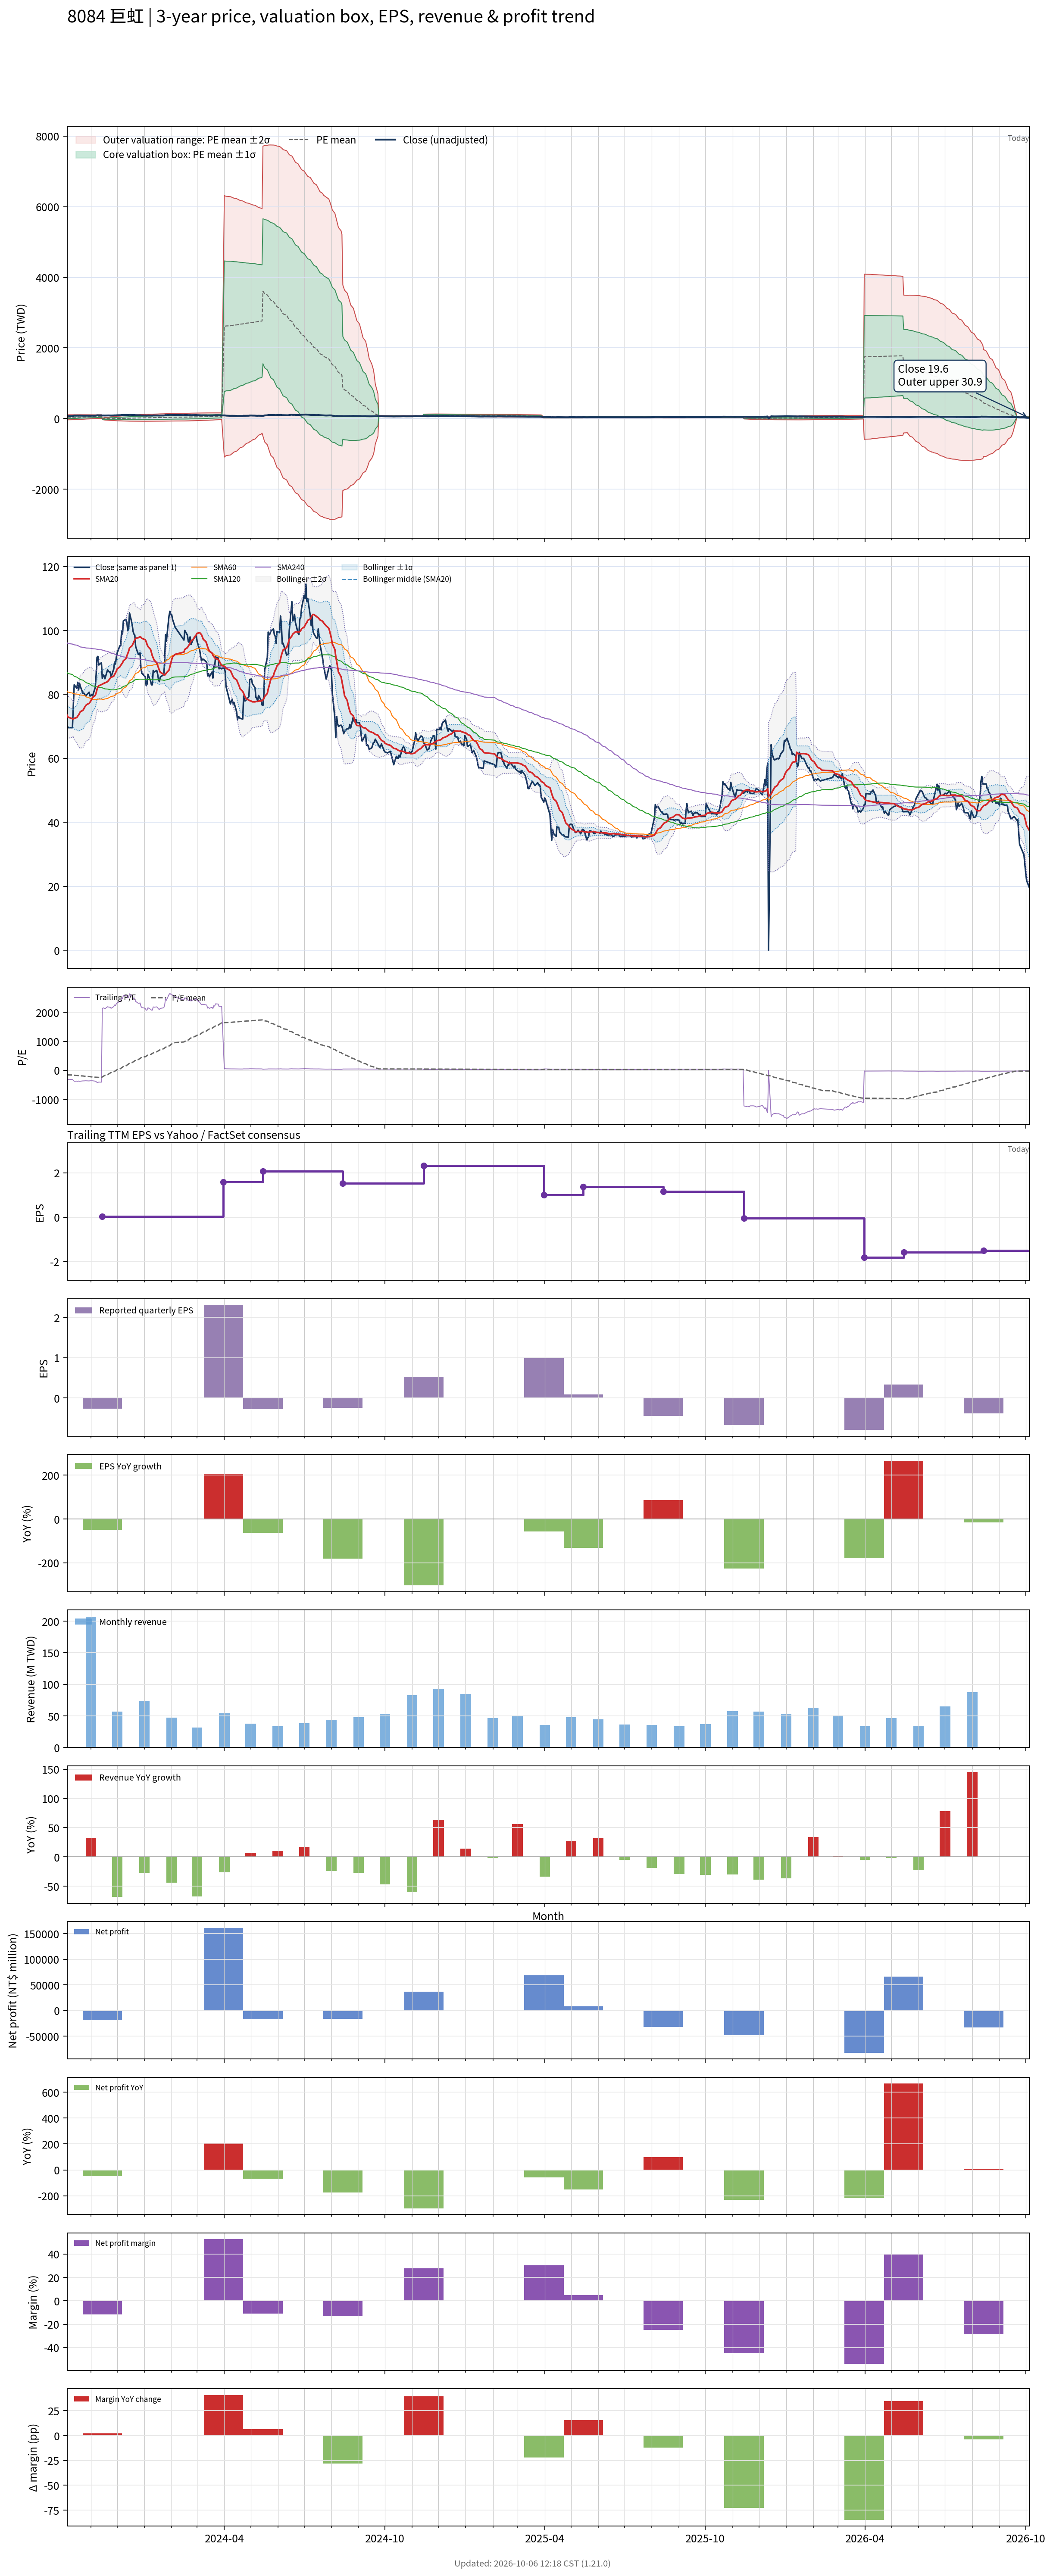

Data behind this chart, as committed beside it:
# chart-version: skill-stock-dynamic-val…
date, close, available_date, period_end, eps, ttm_eps, pe, pe_mean, pe_std, price_m2, price_m1, price_mean, price_p1, price_p2, forward_eps, forward_pe, forward_pe_mean, forward_pe_std, forward_price_m2, forward_price_m1, forward_price_mean, forward_price_p1, forward_price_p2, sma20
2023-10-05, 70.3, 2023-08-14, 2023-06-30, 0.3, -0.22, -319.5, -154.9, 162.4, 105.5, 69.8, 34.08, -1.644, -37.36, , , , , , , , , , 73.43
2023-10-06, 69.6, 2023-08-14, 2023-06-30, 0.3, -0.22, -316.4, -158.6, 161, 105.7, 70.3, 34.88, -0.5341, -35.95, , , , , , , , , , 72.89
2023-10-11, 69.6, 2023-08-14, 2023-06-30, 0.3, -0.22, -316.4, -162.3, 159.4, 105.8, 70.77, 35.7, 0.628, -34.45, , , , , , , , , , 72.39
2023-10-12, 76.5, 2023-08-14, 2023-06-30, 0.3, -0.22, -347.7, -166.3, 158, 106.1, 71.34, 36.58, 1.81, -32.96, , , , , , , , , , 72.25
2023-10-13, 83, 2023-08-14, 2023-06-30, 0.3, -0.22, -377.3, -170.6, 156.6, 106.4, 71.98, 37.53, 3.072, -31.38, , , , , , , , , , 72.53
2023-10-16, 81.9, 2023-08-14, 2023-06-30, 0.3, -0.22, -372.3, -174.8, 155.1, 106.7, 72.58, 38.46, 4.344, -29.78, , , , , , , , , , 72.77
2023-10-17, 83.8, 2023-08-14, 2023-06-30, 0.3, -0.22, -380.9, -179.1, 153.7, 107, 73.21, 39.4, 5.593, -28.21, , , , , , , , , , 73.21
2023-10-18, 81.4, 2023-08-14, 2023-06-30, 0.3, -0.22, -370, -183.3, 152, 107.2, 73.75, 40.32, 6.891, -26.54, , , , , , , , , , 73.53
2023-10-19, 83.5, 2023-08-14, 2023-06-30, 0.3, -0.22, -379.5, -187.4, 150.4, 107.4, 74.32, 41.24, 8.156, -24.93, , , , , , , , , , 74.09
2023-10-20, 82.5, 2023-08-14, 2023-06-30, 0.3, -0.22, -375, -191.6, 148.6, 107.5, 74.84, 42.15, 9.463, -23.23, , , , , , , , , , 74.61
2023-10-23, 80.3, 2023-08-14, 2023-06-30, 0.3, -0.22, -365, -195.7, 146.5, 107.5, 75.29, 43.05, 10.82, -21.41, , , , , , , , , , 75.02
2023-10-24, 80.4, 2023-08-14, 2023-06-30, 0.3, -0.22, -365.5, -199.8, 144.2, 107.4, 75.69, 43.96, 12.24, -19.49, , , , , , , , , , 75.53
2023-10-25, 80, 2023-08-14, 2023-06-30, 0.3, -0.22, -363.6, -203.9, 141.8, 107.2, 76.06, 44.86, 13.67, -17.52, , , , , , , , , , 76.03
2023-10-26, 79.5, 2023-08-14, 2023-06-30, 0.3, -0.22, -361.4, -208, 139.2, 107, 76.39, 45.76, 15.12, -15.51, , , , , , , , , , 76.41
2023-10-27, 79.8, 2023-08-14, 2023-06-30, 0.3, -0.22, -362.7, -212, 136.6, 106.7, 76.69, 46.65, 16.61, -13.44, , , , , , , , , , 76.8
2023-10-30, 80.7, 2023-08-14, 2023-06-30, 0.3, -0.22, -366.8, -216.2, 133.6, 106.3, 76.95, 47.56, 18.16, -11.23, , , , , , , , , , 77.19
2023-10-31, 79.5, 2023-08-14, 2023-06-30, 0.3, -0.22, -361.4, -220.2, 130.5, 105.9, 77.16, 48.45, 19.73, -8.98, , , , , , , , , , 77.56
2023-11-01, 79.6, 2023-08-14, 2023-06-30, 0.3, -0.22, -361.8, -224.3, 127.2, 105.3, 77.33, 49.34, 21.35, -6.648, , , , , , , , , , 78
2023-11-02, 80, 2023-08-14, 2023-06-30, 0.3, -0.22, -363.6, -228.3, 123.8, 104.7, 77.46, 50.23, 23, -4.223, , , , , , , , , , 78.55
2023-11-03, 79.6, 2023-08-14, 2023-06-30, 0.3, -0.22, -361.8, -232.3, 120.2, 104, 77.55, 51.11, 24.67, -1.774, , , , , , , , , , 79.08
2023-11-06, 82.2, 2023-08-14, 2023-06-30, 0.3, -0.22, -373.6, -236.4, 116.5, 103.3, 77.64, 52.01, 26.39, 0.7617, , , , , , , , , , 79.67
2023-11-07, 86.2, 2023-08-14, 2023-06-30, 0.3, -0.22, -391.8, -238.5, 117, 104, 78.21, 52.47, 26.74, 0.9987, , , , , , , , , , 80.5
2023-11-08, 91.6, 2023-08-14, 2023-06-30, 0.3, -0.22, -416.4, -240.8, 117.8, 104.8, 78.89, 52.97, 27.06, 1.149, , , , , , , , , , 81.6
2023-11-09, 91.9, 2023-08-14, 2023-06-30, 0.3, -0.22, -417.7, -243.1, 118.6, 105.6, 79.55, 53.47, 27.39, 1.31, , , , , , , , , , 82.37
2023-11-10, 89.2, 2023-08-14, 2023-06-30, 0.3, -0.22, -405.5, -245.3, 119.1, 106.4, 80.16, 53.96, 27.75, 1.549, , , , , , , , , , 82.68
2023-11-13, 89.9, 2023-08-14, 2023-06-30, 0.3, -0.22, -408.6, -247.5, 119.6, 107.1, 80.77, 54.45, 28.13, 1.81, , , , , , , , , , 83.08
2023-11-14, 85, 2023-11-14, 2023-09-30, -0.26, 0.04, 2125, -228.6, 247.3, -28.93, -19.04, -9.143, 0.7488, 10.64, , , , , , , , , , 83.14
2023-11-15, 86.1, 2023-11-14, 2023-09-30, -0.26, 0.04, 2152, -209.5, 329.2, -34.71, -21.55, -8.378, 4.79, 17.96, , , , , , , , , , 83.38
2023-11-16, 85.8, 2023-11-14, 2023-09-30, -0.26, 0.04, 2145, -190.4, 393.1, -39.07, -23.34, -7.615, 8.11, 23.84, , , , , , , , , , 83.49
2023-11-17, 84.9, 2023-11-14, 2023-09-30, -0.26, 0.04, 2122, -171.5, 446.2, -42.56, -24.71, -6.861, 10.99, 28.84, , , , , , , , , , 83.61
2023-11-20, 87.7, 2023-11-14, 2023-09-30, -0.26, 0.04, 2192, -152.1, 495.7, -45.74, -25.91, -6.084, 13.74, 33.57, , , , , , , , , , 83.98
2023-11-21, 87.3, 2023-11-14, 2023-09-30, -0.26, 0.04, 2182, -132.8, 539.6, -48.47, -26.89, -5.31, 16.27, 37.85, , , , , , , , , , 84.33
2023-11-22, 87, 2023-11-14, 2023-09-30, -0.26, 0.04, 2175, -113.5, 579.2, -50.88, -27.71, -4.54, 18.63, 41.8, , , , , , , , , , 84.67
2023-11-23, 87, 2023-11-14, 2023-09-30, -0.26, 0.04, 2175, -94.23, 615.7, -53.03, -28.4, -3.769, 20.86, 45.49, , , , , , , , , , 85.05
2023-11-24, 85.5, 2023-11-14, 2023-09-30, -0.26, 0.04, 2138, -75.31, 648.5, -54.9, -28.95, -3.012, 22.93, 48.87, , , , , , , , , , 85.33
2023-11-27, 87.9, 2023-11-14, 2023-09-30, -0.26, 0.04, 2198, -55.92, 680.9, -56.71, -29.47, -2.237, 25, 52.23, , , , , , , , , , 85.69
2023-11-28, 90.1, 2023-11-14, 2023-09-30, -0.26, 0.04, 2252, -36.11, 712.7, -58.46, -29.95, -1.444, 27.06, 55.57, , , , , , , , , , 86.22
2023-11-29, 89.5, 2023-11-14, 2023-09-30, -0.26, 0.04, 2238, -16.42, 742.3, -60.04, -30.35, -0.6568, 29.03, 58.72, , , , , , , , , , 86.72
2023-11-30, 91.7, 2023-11-14, 2023-09-30, -0.26, 0.04, 2292, 3.722, 771.5, -61.57, -30.71, 0.1489, 31.01, 61.87, , , , , , , , , , 87.31
2023-12-01, 93, 2023-11-14, 2023-09-30, -0.26, 0.04, 2325, 24.03, 800, -63.04, -31.04, 0.9612, 32.96, 64.96, , , , , , , , , , 87.97
2023-12-04, 95.2, 2023-11-14, 2023-09-30, -0.26, 0.04, 2380, 44.8, 828.3, -64.47, -31.34, 1.792, 34.92, 68.05, , , , , , , , , , 88.62
2023-12-05, 95.2, 2023-11-14, 2023-09-30, -0.26, 0.04, 2380, 65.57, 855.1, -65.79, -31.58, 2.623, 36.83, 71.03, , , , , , , , , , 89.08
2023-12-06, 99.8, 2023-11-14, 2023-09-30, -0.26, 0.04, 2495, 87.31, 883.2, -67.17, -31.84, 3.492, 38.82, 74.15, , , , , , , , , , 89.48
2023-12-07, 98.8, 2023-11-14, 2023-09-30, -0.26, 0.04, 2470, 108.8, 909.4, -68.4, -32.02, 4.354, 40.73, 77.1, , , , , , , , , , 89.83
2023-12-08, 103, 2023-11-14, 2023-09-30, -0.26, 0.04, 2575, 131.2, 936.6, -69.68, -32.21, 5.249, 42.71, 80.18, , , , , , , , , , 90.52
2023-12-11, 103.5, 2023-11-14, 2023-09-30, -0.26, 0.04, 2588, 153.7, 962.7, -70.87, -32.36, 6.149, 44.66, 83.17, , , , , , , , , , 91.2
2023-12-12, 102.5, 2023-11-14, 2023-09-30, -0.26, 0.04, 2562, 176, 987.2, -71.93, -32.45, 7.04, 46.53, 86.01, , , , , , , , , , 92.08
2023-12-13, 99.9, 2023-11-14, 2023-09-30, -0.26, 0.04, 2498, 197.7, 1009, -72.83, -32.46, 7.909, 48.28, 88.65, , , , , , , , , , 92.77
2023-12-14, 100.5, 2023-11-14, 2023-09-30, -0.26, 0.04, 2512, 219.6, 1031, -73.67, -32.45, 8.784, 50.01, 91.24, , , , , , , , , , 93.5
2023-12-15, 105.5, 2023-11-14, 2023-09-30, -0.26, 0.04, 2638, 242.4, 1054, -74.59, -32.45, 9.698, 51.84, 93.99, , , , , , , , , , 94.53
2023-12-18, 102, 2023-11-14, 2023-09-30, -0.26, 0.04, 2550, 264.6, 1074, -75.33, -32.38, 10.58, 53.54, 96.5, , , , , , , , , , 95.25
2023-12-19, 99.8, 2023-11-14, 2023-09-30, -0.26, 0.04, 2495, 286.3, 1092, -75.95, -32.25, 11.45, 55.15, 98.85, , , , , , , , , , 95.87
2023-12-20, 98.9, 2023-11-14, 2023-09-30, -0.26, 0.04, 2472, 307.8, 1110, -76.48, -32.09, 12.31, 56.71, 101.1, , , , , , , , , , 96.47
2023-12-21, 98.6, 2023-11-14, 2023-09-30, -0.26, 0.04, 2465, 329.2, 1127, -76.96, -31.89, 13.17, 58.23, 103.3, , , , , , , , , , 97.05
2023-12-22, 95, 2023-11-14, 2023-09-30, -0.26, 0.04, 2375, 349.9, 1141, -77.29, -31.65, 14, 59.64, 105.3, , , , , , , , , , 97.52
2023-12-25, 92.5, 2023-11-14, 2023-09-30, -0.26, 0.04, 2312, 370.2, 1154, -77.53, -31.36, 14.81, 60.98, 107.1, , , , , , , , , , 97.75
2023-12-26, 92.5, 2023-11-14, 2023-09-30, -0.26, 0.04, 2312, 390.6, 1167, -77.72, -31.05, 15.62, 62.3, 109, , , , , , , , , , 97.87
2023-12-27, 93, 2023-11-14, 2023-09-30, -0.26, 0.04, 2325, 411, 1179, -77.89, -30.72, 16.44, 63.6, 110.8, , , , , , , , , , 98.05
2023-12-28, 88.4, 2023-11-14, 2023-09-30, -0.26, 0.04, 2210, 430.5, 1189, -77.93, -30.36, 17.22, 64.79, 112.4, , , , , , , , , , 97.88
... 668 more rows
